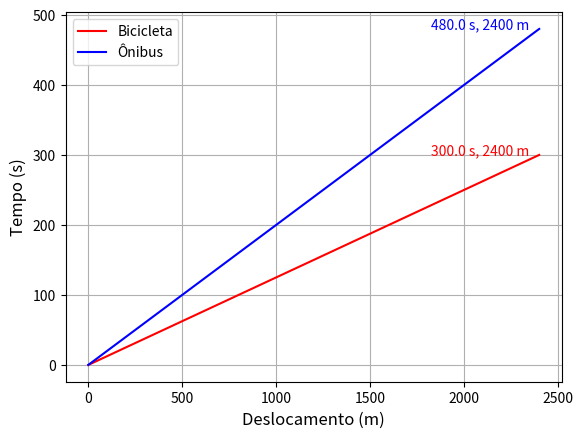

Reproduce this figure in Python.
'''
Atividade: Um trabalhador mora a 2,4 km de distância do 
seu emprego. Ele tem que decidir entre duas 
opções de transporte para chegar ao trabalho: 
de ônibus, cuja velocidade média em sua região 
é de 18 km/h, ou de bicicleta, com a qual ele 
é capaz de desenvolver uma velocidade média de 
8 m/s. Considerando que existe um ponto de ônibus
bem em frente à sua casa e outro ponto em frente 
ao seu trabalho, e desconsiderando eventuais perdas 
de tempo na espera do ônibus, qual das opções de
meio de transporte é mais rápido? Indique com gráfico.

Solução:
Precisamos construir o gráfico deslocamento vs tempo.
Como fala em velocidade média no problema, assumimos MU
A equação que utilizamos é 
    v= delta_s / delta_t
Como sabemos a distância, isolamos o tempo
    delta_t = delta_s/v
Contruiremos assim as listas
    tempo1, dist 300 m
    tempo2, dist 600 m
    ....

'''
import matplotlib.pyplot as plt

#Primeiro precisamos usar a mesma unidade para comparar 
# as velocidades, usaremos as unidades do SI
def v_kmh2ms(v):
    #transforma km/h em m/s
    return v/3.6

def tempo(v):
    return lambda s: s/v

#Faremos um único gráfico para comparar os dois 
# veículos
def graf(f1=tempo(8),f2=tempo(v_kmh2ms(18)),
         legenda1="Bicicleta", legenda2="Ônibus",
         pontos=101,delta=24,eixox='Deslocamento (m)',
         eixoy='Tempo (s)'):
    #f1 -> bicicleta
    #f2 -> onibus
    # distância = (pontos-1)*delta 
    fig = plt.figure(dpi=150) 
    
    x=[delta*i for i in range(pontos)]
    y1, y2 = [], []
    for i in x:
        y1.append(f1(i))
        y2.append(f2(i))

    plt.ylabel(eixoy, fontsize=12)
    plt.xlabel(eixox, fontsize=12) 
    
    # Para usar o mesmo gráfico, basta repetir
    #  o comando 'plot'
    plt.plot(x,y1,label=legenda1,color='red')
    plt.plot(x,y2,label=legenda2,color='blue')
    # para mostrar o ponto máximo de cada veículo
    # usamos o comando 'text(posição x do texto, posição y do texto, texto)'
    plt.text(x[-25],y1[-1],"%.1f s, %d m"%(y1[-1],x[-1]),color='red')
    plt.text(x[-25],y2[-1],"%.1f s, %d m"%(y2[-1],x[-1]),color='blue')
    plt.legend(loc="upper left") #para a legenda aparecer no topo esquerdo
    plt.grid(True)
    plt.show()

graf()
